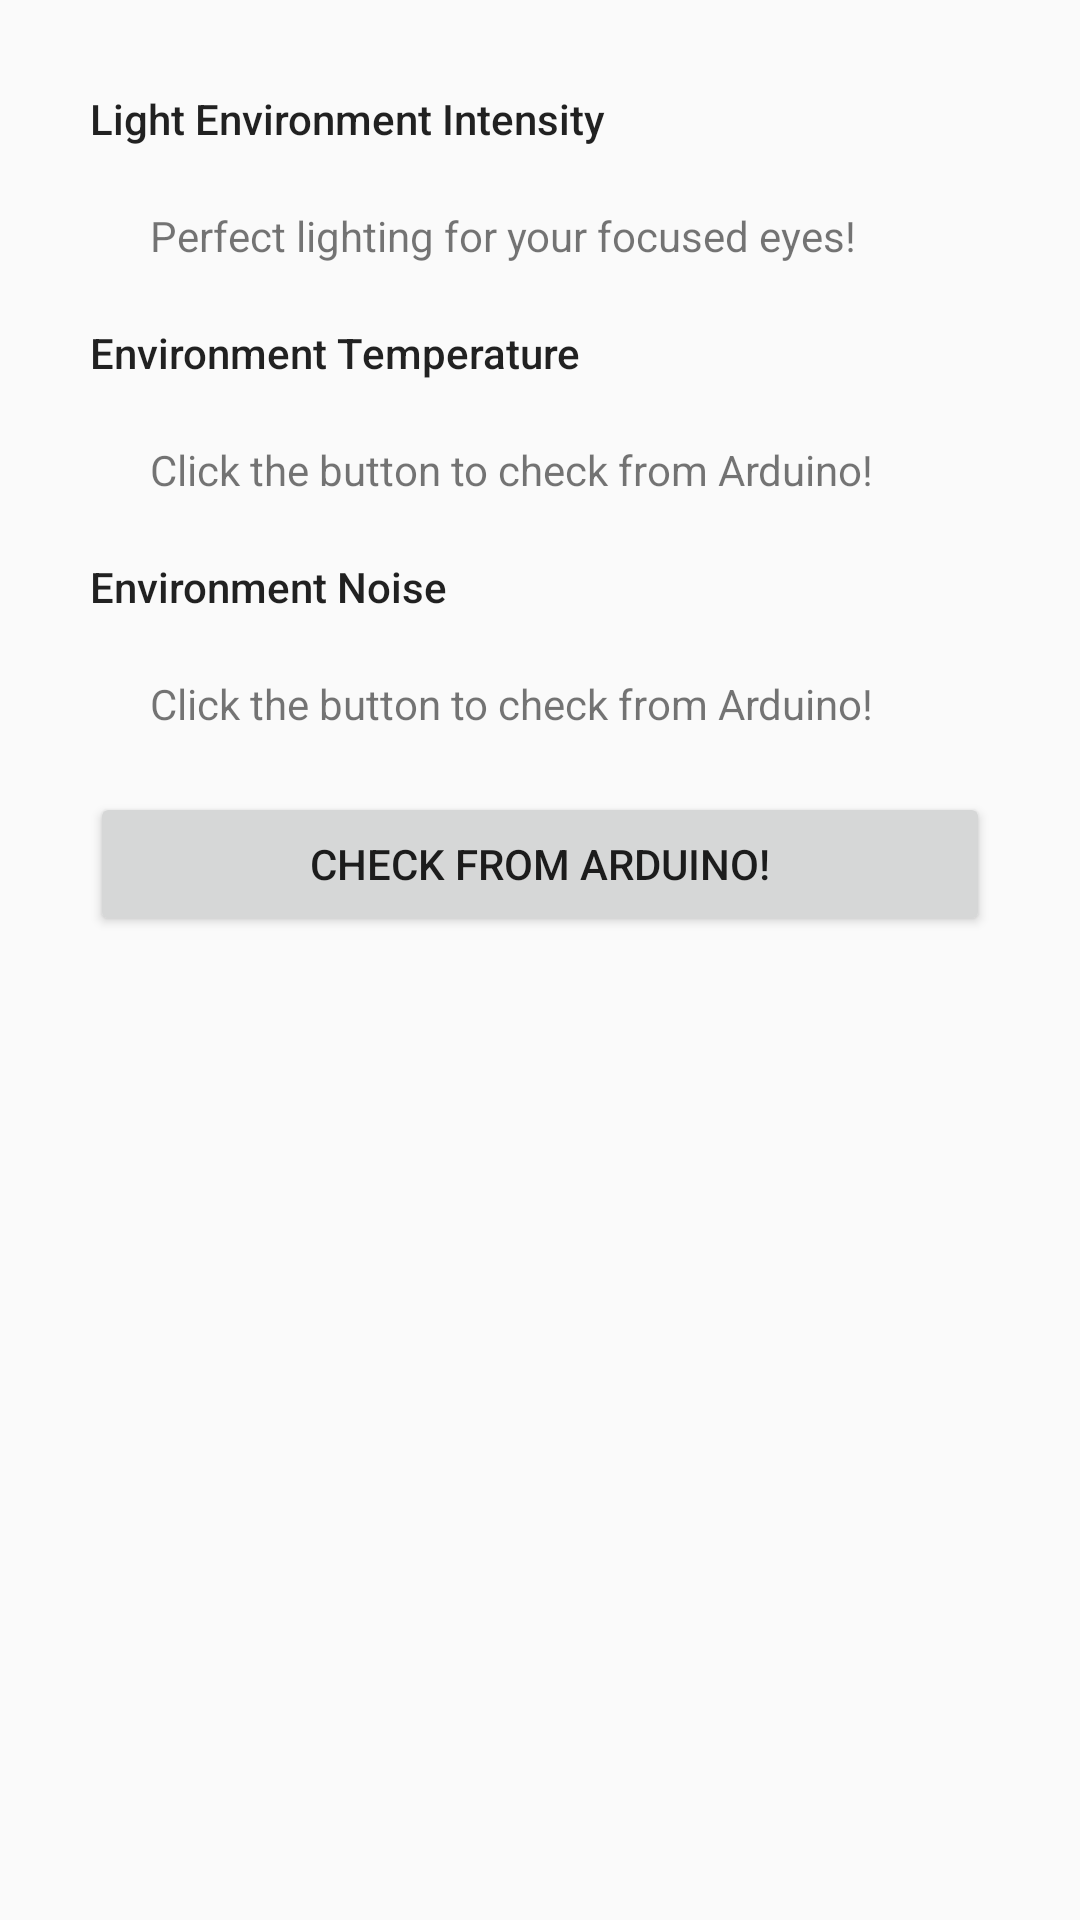

Reconstruct the res/layout file that produces this screen, plus the resources it refers to.
<!-- AndroidManifest.xml: application theme AppTheme -->
<!-- res/layout/sensor_activity.xml -->
<?xml version="1.0" encoding="utf-8"?>
<LinearLayout
    xmlns:android="http://schemas.android.com/apk/res/android"
    xmlns:app="http://schemas.android.com/apk/res-auto"
    xmlns:tools="http://schemas.android.com/tools"
    android:layout_width="match_parent"
    android:layout_height="match_parent"
    android:orientation="vertical"
    android:padding="30dp" >

    <TextView
        android:id="@+id/light_title"
        android:layout_width="323dp"
        android:layout_height="wrap_content"
        android:text="@string/light_intensity_title"
        android:textAppearance="@style/TextAppearance.AppCompat.Body2"
        android:visibility="visible" />

    <TextView
        android:id="@+id/textView2"
        android:layout_width="match_parent"
        android:layout_height="wrap_content"
        android:padding="20dp"
        android:text="@string/light_message" />

    <TextView
        android:id="@+id/temp"
        android:layout_width="265dp"
        android:layout_height="wrap_content"
        android:text="@string/environment_temperature"
        android:textAppearance="@style/TextAppearance.AppCompat.Body2"
        android:visibility="visible" />

    <TextView
        android:id="@+id/textView3"
        android:layout_width="match_parent"
        android:layout_height="wrap_content"
        android:text="Click the button to check from Arduino!"
        android:padding="20dp" />

    <TextView
        android:id="@+id/sound"
        android:layout_width="309dp"
        android:layout_height="wrap_content"
        android:text="@string/sound_intensity"
        android:textAppearance="@style/TextAppearance.AppCompat.Body2"
        android:visibility="visible" />

    <TextView
        android:id="@+id/textView4"
        android:layout_width="match_parent"
        android:layout_height="wrap_content"
        android:text="Click the button to check from Arduino!"
        android:padding="20dp" />
    <Button
      android:id="@+id/ardButton"
      android:layout_width="match_parent"
      android:layout_height="wrap_content"
      android:text="Check from Arduino!"/>

</LinearLayout>
<!-- resources referenced by this layout -->
<resources>
  <string name="environment_temperature">Environment Temperature</string>
  <string name="light_intensity_title">Light Environment Intensity</string>
  <string name="light_message">Perfect lighting for your focused eyes!</string>
  <string name="sound_intensity">Environment Noise</string>
  <style name="AppTheme" parent="Theme.AppCompat.Light.DarkActionBar">
          
          <item name="colorPrimary">@color/colorPrimary</item>
          <item name="colorPrimaryDark">@color/colorPrimaryDark</item>
          <item name="colorAccent">@color/colorAccent</item>
          <item name="windowActionBar">false</item>
          <item name="windowNoTitle">true</item>
  		
      </style>
  <color name="colorPrimary">#FDCE3E</color>
  <color name="colorPrimaryDark">#FFB400</color>
  <color name="colorAccent">#E91E63</color>
</resources>
